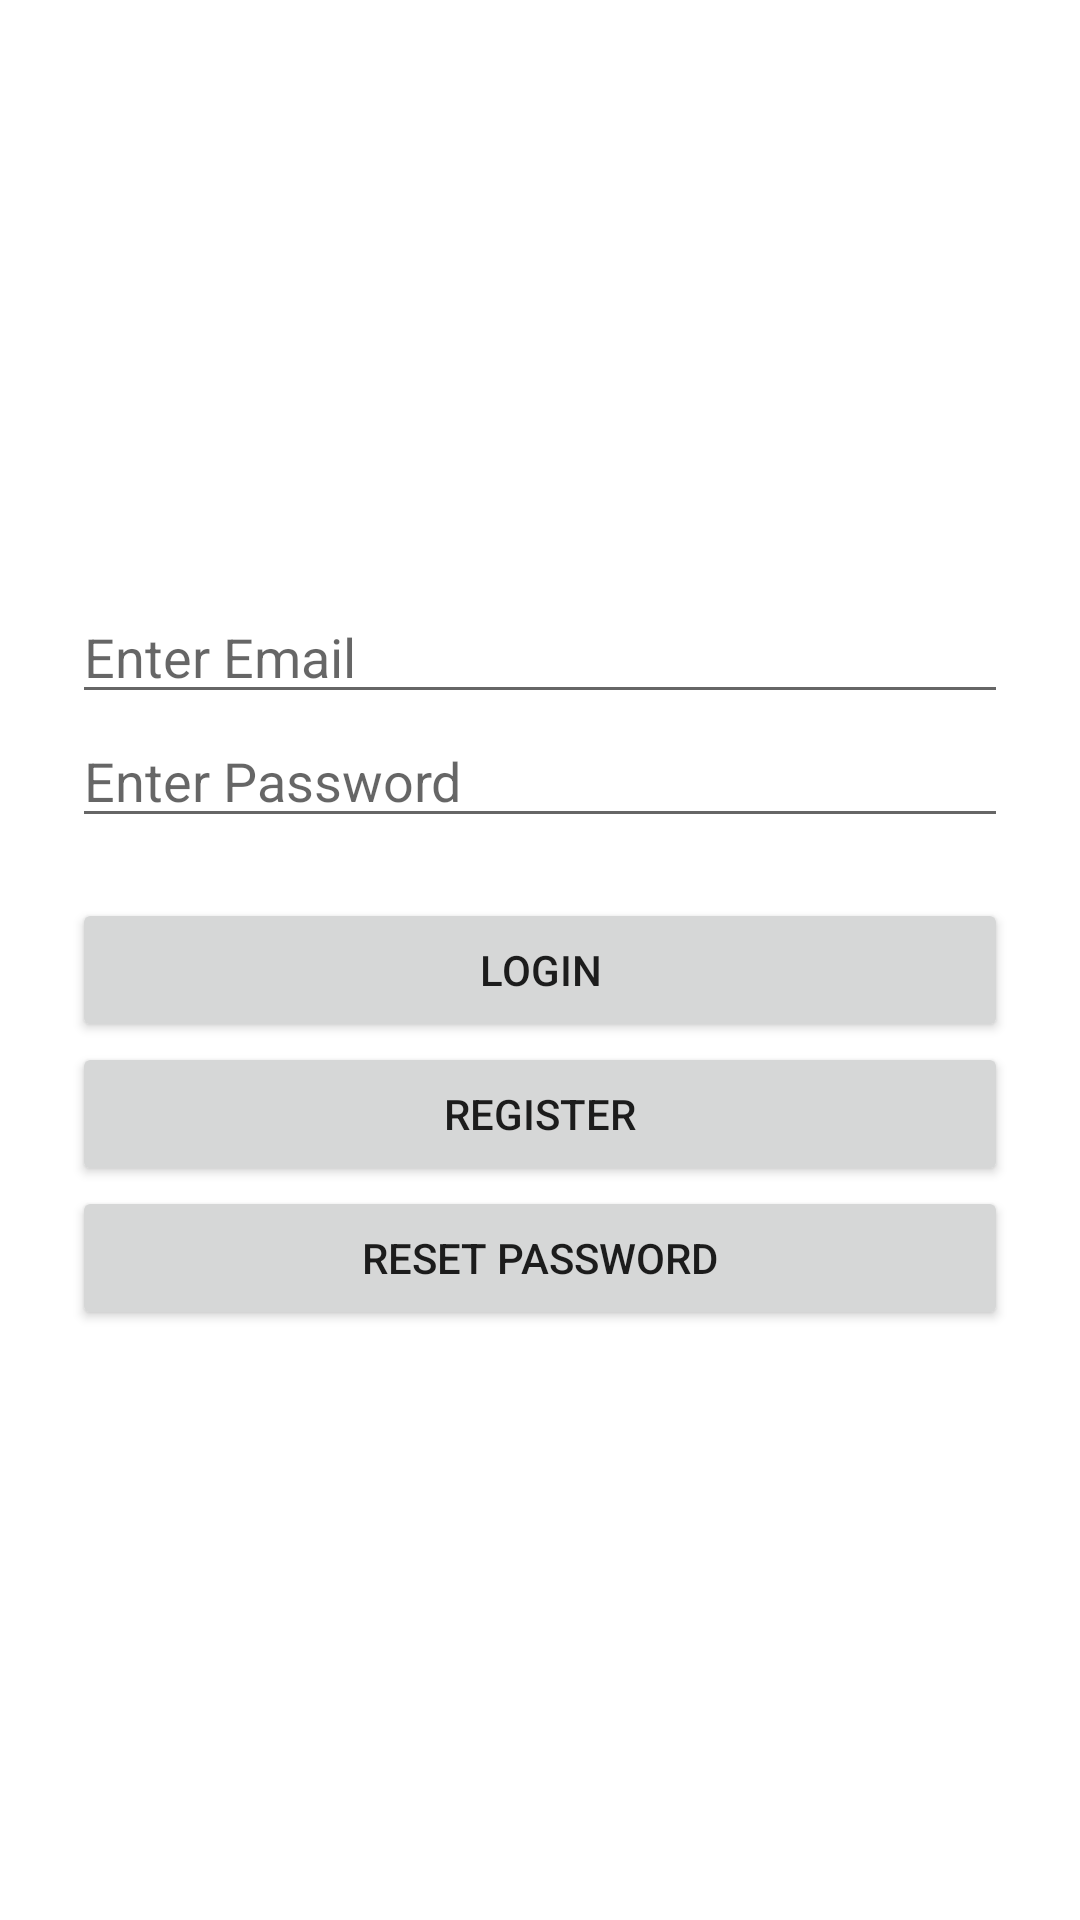

Here is an Android app screen rendered from its layout file. Give the layout XML and the strings, colors and styles it references.
<!-- AndroidManifest.xml: activity theme Theme.RegistrationAndLogin.NoActionBar -->
<!-- res/layout/activity_main.xml -->
<?xml version="1.0" encoding="utf-8"?>
<androidx.constraintlayout.widget.ConstraintLayout xmlns:android="http://schemas.android.com/apk/res/android"
    xmlns:app="http://schemas.android.com/apk/res-auto"
    xmlns:tools="http://schemas.android.com/tools"
    android:id="@+id/coordinatorLayout"
    android:layout_width="match_parent"
    android:layout_height="match_parent"
    tools:context=".MainActivity" >

    <LinearLayout
        android:layout_width="match_parent"
        android:layout_height="wrap_content"
        android:layout_marginStart="24dp"
        android:layout_marginEnd="24dp"
        android:orientation="vertical"
        app:layout_constraintBottom_toBottomOf="parent"
        app:layout_constraintEnd_toEndOf="parent"
        app:layout_constraintStart_toStartOf="parent"
        app:layout_constraintTop_toTopOf="parent">

        <EditText
            android:id="@+id/signInEmailEditText"
            android:hint="Enter Email"
            android:layout_width="match_parent"
            android:layout_height="wrap_content"
            android:ems="10"
            android:inputType="textEmailAddress" />

        <EditText
            android:id="@+id/signInPasswordEditText"
            android:layout_width="match_parent"
            android:hint="Enter Password"
            android:layout_height="wrap_content"
            android:ems="10"
            android:inputType="textPassword" />

        <Button
            android:id="@+id/signInButton"
            android:layout_width="match_parent"
            android:layout_marginTop="20dp"
            android:layout_height="wrap_content"
            android:text="Login" />

        <Button
            android:id="@+id/gotoRegistrationButton"
            android:layout_width="match_parent"
            android:layout_height="wrap_content"
            android:text="Register" />

        <Button
            android:id="@+id/gotoResetPasswordButton"
            android:layout_width="match_parent"
            android:layout_height="wrap_content"
            android:text="Reset Password" />

    </LinearLayout>
</androidx.constraintlayout.widget.ConstraintLayout>
<!-- resources referenced by this layout -->
<resources>
  <style name="Theme.RegistrationAndLogin.NoActionBar">
          <item name="windowActionBar">false</item>
          <item name="windowNoTitle">true</item>
      </style>
</resources>
